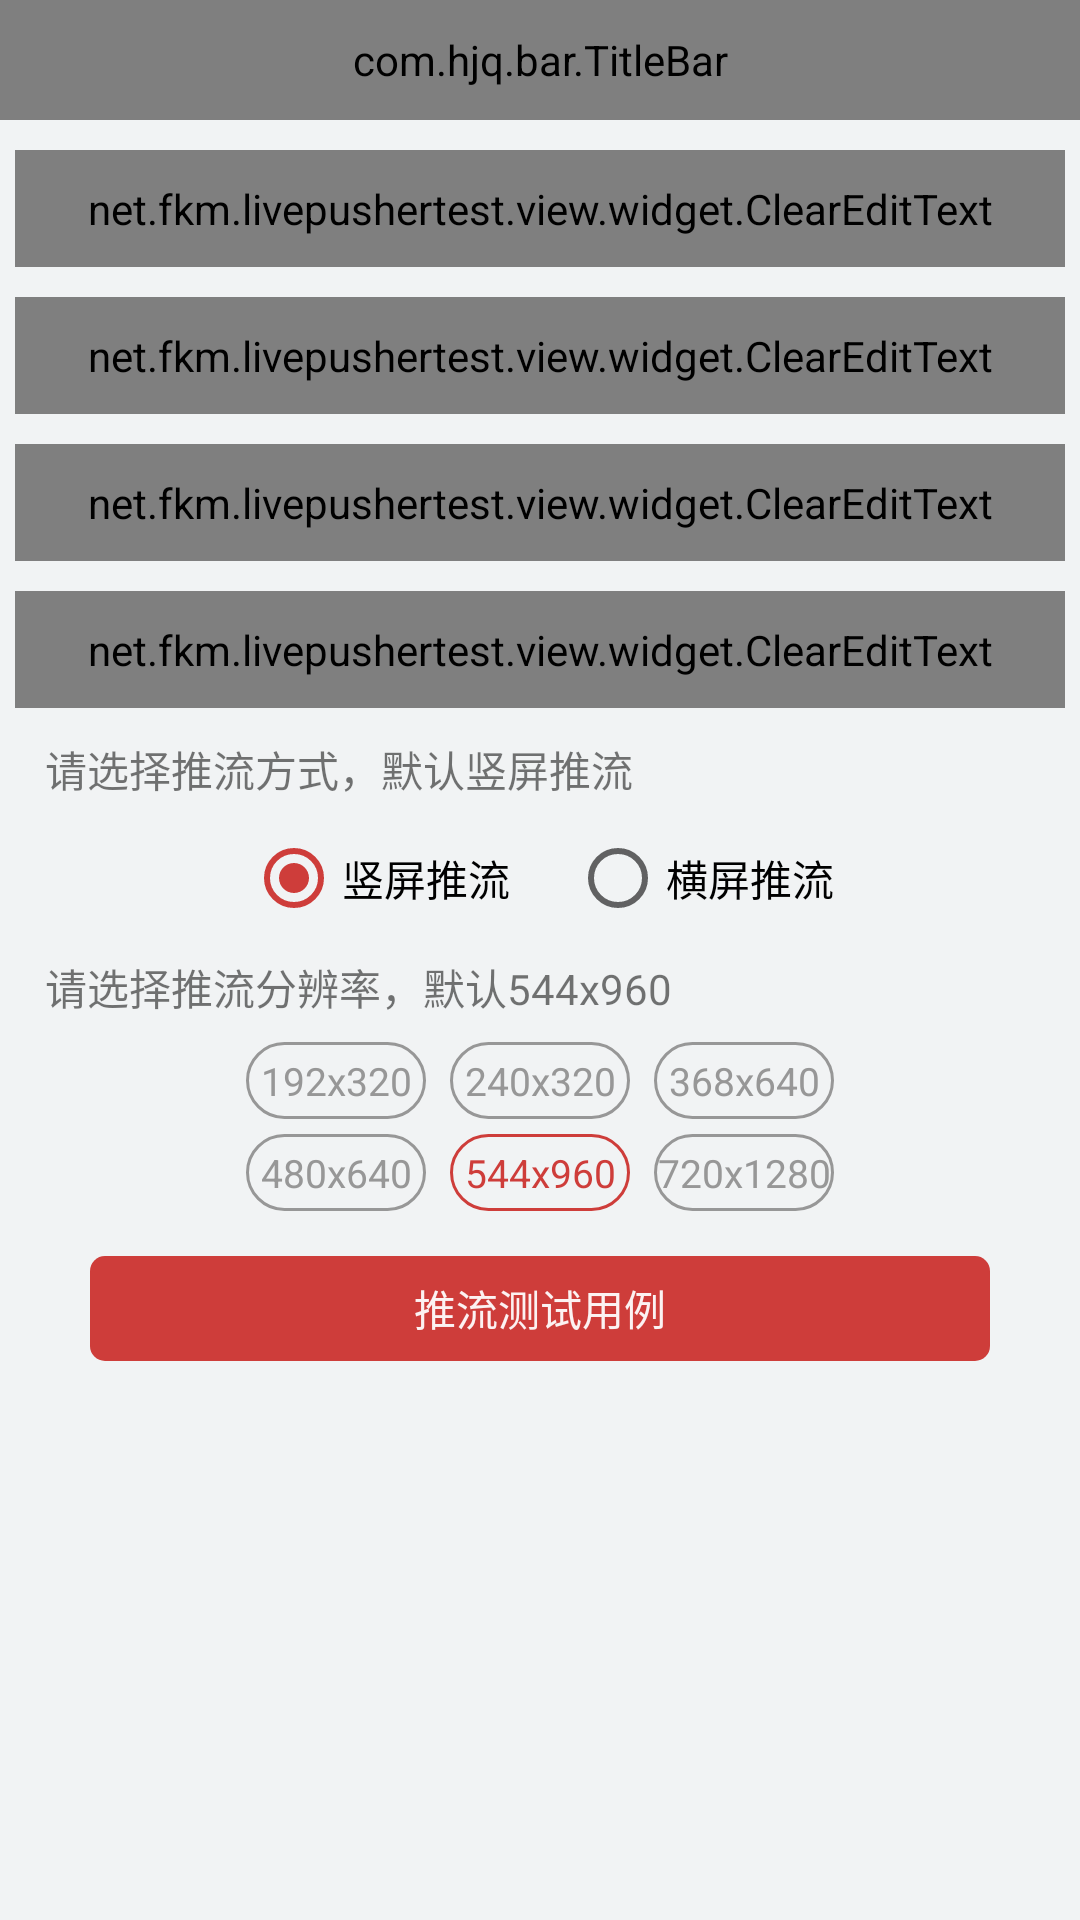

Here is an Android app screen rendered from its layout file. Give the layout XML and the strings, colors and styles it references.
<!-- AndroidManifest.xml: application theme AppTheme -->
<!-- res/layout/activity_home_layout.xml -->
<?xml version="1.0" encoding="utf-8"?>
<LinearLayout xmlns:android="http://schemas.android.com/apk/res/android"
    xmlns:app="http://schemas.android.com/apk/res-auto"
    xmlns:tools="http://schemas.android.com/tools"
    android:layout_width="match_parent"
    android:layout_height="match_parent"
    android:background="@color/color_page_bg"
    android:orientation="vertical"
    tools:context=".activity.HomeActivity">

    <com.hjq.bar.TitleBar
        android:layout_width="match_parent"
        android:layout_height="@dimen/space_80"
        android:background="@color/colorPrimaryDark"
        app:bar_style="transparent"
        app:icon_back="false"
        app:title="域名及参数设置" />

    <androidx.core.widget.NestedScrollView
        android:layout_width="match_parent"
        android:layout_height="match_parent">

        <LinearLayout
            android:layout_width="match_parent"
            android:layout_height="wrap_content"
            android:orientation="vertical">

            <LinearLayout
                android:layout_width="match_parent"
                android:layout_height="wrap_content"
                android:layout_marginLeft="5dp"
                android:layout_marginTop="10dp"
                android:layout_marginRight="5dp"
                android:background="@drawable/bg_login_edittext"
                android:gravity="center_vertical"
                android:orientation="horizontal">

                <net.fkm.livepushertest.view.widget.ClearEditText
                    android:id="@+id/etPushDomain"
                    style="@style/EditTextStyle"
                    android:layout_width="0dp"
                    android:layout_height="wrap_content"
                    android:layout_weight="1"
                    android:hint="请输入推流域名"
                    android:inputType="text"
                    android:maxLength="100"
                    android:maxLines="1" />

            </LinearLayout>

            <LinearLayout
                android:layout_width="match_parent"
                android:layout_height="wrap_content"
                android:layout_marginLeft="5dp"
                android:layout_marginTop="10dp"
                android:layout_marginRight="5dp"
                android:background="@drawable/bg_login_edittext"
                android:gravity="center_vertical"
                android:orientation="horizontal">

                <net.fkm.livepushertest.view.widget.ClearEditText
                    android:id="@+id/etLiveDomain"
                    style="@style/EditTextStyle"
                    android:layout_width="0dp"
                    android:layout_height="wrap_content"
                    android:layout_weight="1"
                    android:hint="请输入播流域名"
                    android:inputType="text"
                    android:maxLength="100"
                    android:maxLines="1" />

            </LinearLayout>

            <LinearLayout
                android:layout_width="match_parent"
                android:layout_height="wrap_content"
                android:layout_marginLeft="5dp"
                android:layout_marginTop="10dp"
                android:layout_marginRight="5dp"
                android:background="@drawable/bg_login_edittext"
                android:gravity="center_vertical"
                android:orientation="horizontal">

                <net.fkm.livepushertest.view.widget.ClearEditText
                    android:id="@+id/etPushKey"
                    style="@style/EditTextStyle"
                    android:layout_width="0dp"
                    android:layout_height="wrap_content"
                    android:layout_weight="1"
                    android:hint="请输入推流鉴权Key"
                    android:inputType="textPassword"
                    android:maxLength="100"
                    android:maxLines="1" />

            </LinearLayout>

            <LinearLayout
                android:layout_width="match_parent"
                android:layout_height="wrap_content"
                android:layout_marginLeft="5dp"
                android:layout_marginTop="10dp"
                android:layout_marginRight="5dp"
                android:background="@drawable/bg_login_edittext"
                android:gravity="center_vertical"
                android:orientation="horizontal">

                <net.fkm.livepushertest.view.widget.ClearEditText
                    android:id="@+id/etLiveKey"
                    style="@style/EditTextStyle"
                    android:layout_width="0dp"
                    android:layout_height="wrap_content"
                    android:layout_weight="1"
                    android:hint="请输入播流鉴权Key"
                    android:inputType="textPassword"
                    android:maxLength="100"
                    android:maxLines="1" />

            </LinearLayout>

            <TextView
                android:layout_width="match_parent"
                android:layout_height="wrap_content"
                android:layout_marginStart="15dp"
                android:layout_marginTop="10dp"
                android:text="请选择推流方式，默认竖屏推流" />

            <RadioGroup
                android:id="@+id/mRadioGroup"
                android:layout_width="match_parent"
                android:layout_height="wrap_content"
                android:layout_marginLeft="5dp"
                android:layout_marginTop="10dp"
                android:layout_marginRight="5dp"
                android:gravity="center_horizontal"
                android:orientation="horizontal">

                <RadioButton
                    android:id="@+id/rbPortrait"
                    android:layout_width="wrap_content"
                    android:layout_height="wrap_content"
                    android:checked="true"
                    android:text="竖屏推流" />

                <RadioButton
                    android:id="@+id/rbLandscape"
                    android:layout_width="wrap_content"
                    android:layout_height="wrap_content"
                    android:layout_marginLeft="20dp"
                    android:text="横屏推流" />

            </RadioGroup>

            <LinearLayout
                android:layout_width="match_parent"
                android:layout_height="wrap_content"
                android:layout_marginTop="10dp"
                android:gravity="center_horizontal"
                android:orientation="vertical">

                <TextView
                    android:layout_width="match_parent"
                    android:layout_height="wrap_content"
                    android:layout_marginStart="10dp"
                    android:text="请选择推流分辨率，默认544x960" />

                <LinearLayout
                    android:layout_width="match_parent"
                    android:layout_height="wrap_content"
                    android:layout_gravity="center_horizontal"
                    android:layout_marginTop="8dp"
                    android:gravity="center_horizontal">

                    <CheckBox
                        android:id="@+id/checkbox1"
                        style="@style/select_style"
                        android:tag="chb1"
                        android:text="192x320" />

                    <CheckBox
                        android:id="@+id/checkbox2"
                        style="@style/select_style"
                        android:tag="chb2"
                        android:text="240x320" />

                    <CheckBox
                        android:id="@+id/checkbox3"
                        style="@style/select_style"
                        android:tag="chb3"
                        android:text="368x640" />

                </LinearLayout>

                <LinearLayout
                    android:layout_width="match_parent"
                    android:layout_height="wrap_content"
                    android:layout_marginTop="5dp"
                    android:gravity="center_horizontal">

                    <CheckBox
                        android:id="@+id/checkbox4"
                        style="@style/select_style"
                        android:tag="chb4"
                        android:text="480x640" />

                    <CheckBox
                        android:id="@+id/checkbox5"
                        style="@style/select_style"
                        android:checked="true"
                        android:tag="chb5"
                        android:text="544x960" />

                    <CheckBox
                        android:id="@+id/checkbox6"
                        style="@style/select_style"
                        android:tag="chb6"
                        android:text="720x1280" />

                </LinearLayout>

            </LinearLayout>

            <Button
                android:id="@+id/btnTest"
                style="@style/ButtonStyle1"
                android:layout_width="match_parent"
                android:layout_height="35dp"
                android:layout_marginStart="30dp"
                android:layout_marginTop="15dp"
                android:layout_marginEnd="30dp"
                android:text="推流测试用例" />

        </LinearLayout>

    </androidx.core.widget.NestedScrollView>

</LinearLayout>
<!-- resources referenced by this layout -->
<resources>
  <color name="colorPrimaryDark">@color/base_color</color>
  <color name="color_page_bg">#F1F3F4</color>
  <dimen name="space_80">40dp</dimen>
  <!-- drawable bg_login_edittext (drawable) -->
  <?xml version="1.0" encoding="utf-8"?>
  <shape xmlns:android="http://schemas.android.com/apk/res/android"
      android:shape="rectangle">
      <corners android:radius="6dp" />
      <solid android:color="@color/white" />
      <stroke
          android:width="0.7dp"
          android:color="@color/colorLine" />
  </shape>
  <style name="EditTextStyle">
          <item name="android:background">@null</item>
          <item name="android:textSize">@dimen/font_size_30px</item>
          <item name="android:textColorHint">#A4A4A4</item>
          <item name="android:textColor">#333333</item>
          <item name="android:padding">@dimen/space_20</item>
      </style>
  <style name="select_style">
          <item name="android:layout_width">60dip</item>
          <item name="android:layout_height">wrap_content</item>
          <item name="android:layout_marginLeft">4dip</item>
          <item name="android:layout_marginRight">4dip</item>
          <item name="android:paddingTop">4dip</item>
          <item name="android:paddingBottom">4dip</item>
          <item name="android:background">@drawable/select_selector</item>
          <item name="android:button">@null</item>
          <item name="android:gravity">center</item>
          <item name="android:textSize">13sp</item>
          <item name="android:textColor">@drawable/txt_select_selector</item>
      </style>
  <style name="AppTheme" parent="AppBaseTheme" />
  <color name="base_color">#ffce3d3a</color>
  <color name="white">#FFFFFFFF</color>
  <color name="colorLine">#EBEBEB</color>
  <color name="white90">#EEFFFFFF</color>
  <dimen name="font_size_30px">15sp</dimen>
  <dimen name="space_20">10dp</dimen>
  <!-- drawable select_selector (drawable) -->
  <?xml version="1.0" encoding="utf-8"?>
  <selector xmlns:android="http://schemas.android.com/apk/res/android">
      <item android:drawable="@drawable/bg_select_pressed" android:state_pressed="true" />
      <item android:drawable="@drawable/bg_select_pressed" android:state_selected="true" />
      <item android:drawable="@drawable/bg_select_pressed" android:state_checked="true" />
      <item android:drawable="@drawable/bg_select_default" />
  </selector>
  <!-- drawable txt_select_selector (drawable) -->
  <?xml version="1.0" encoding="utf-8"?>
  <selector xmlns:android="http://schemas.android.com/apk/res/android">
      <item android:color="@color/base_color" android:state_selected="true" />
      <item android:color="@color/base_color" android:state_checked="true" />
      <item android:color="@color/gray_text_light" />
  </selector>
  <style name="AppBaseTheme" parent="Theme.AppCompat.Light.NoActionBar">
          <item name="android:windowNoTitle">true</item>
          <item name="colorPrimary">@color/base_color</item>
          <item name="colorPrimaryDark">@color/base_color</item>
          <item name="colorAccent">@color/base_color</item>
          <item name="android:fitsSystemWindows">true</item>
      </style>
  <color name="colorButtonDisable">#DDDDDD</color>
  <color name="red">#FFFF0000</color>
  <!-- drawable bg_select_pressed (drawable) -->
  <?xml version="1.0" encoding="utf-8"?>
  <shape xmlns:android="http://schemas.android.com/apk/res/android"
      android:shape="rectangle">
  
      <stroke
          android:width="1dip"
          android:color="@color/base_color" />
  
      <corners android:radius="30dip" />
  
  </shape>
  <!-- drawable bg_select_default (drawable) -->
  <?xml version="1.0" encoding="utf-8"?>
  <shape xmlns:android="http://schemas.android.com/apk/res/android"
      android:shape="rectangle">
  
      <stroke
          android:width="1dip"
          android:color="@color/gray_text_light" />
  
      <corners android:radius="30dip" />
  
  </shape>
  <color name="gray_text_light">#979797</color>
</resources>
